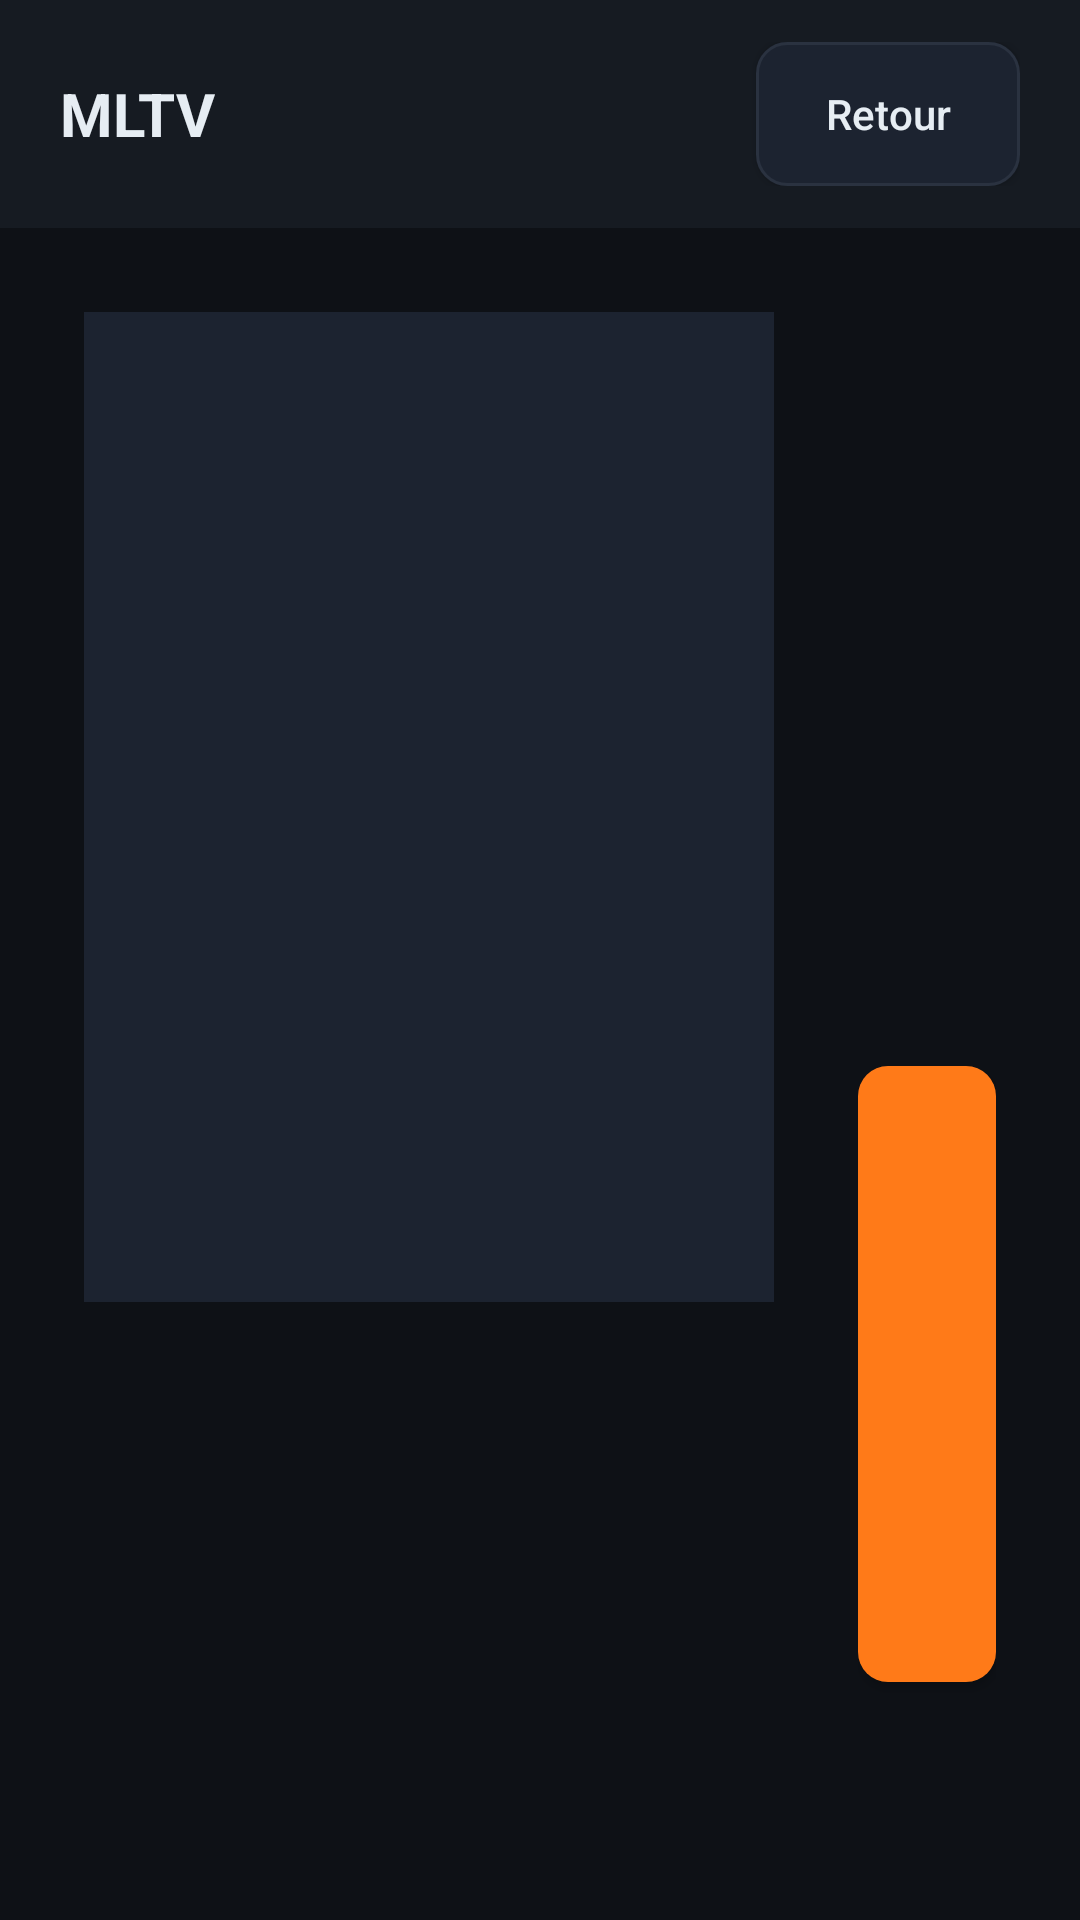

Layout XML and referenced resources for this Android screen:
<!-- AndroidManifest.xml: application theme Theme.MLTV -->
<!-- res/layout/activity_movie_detail.xml -->
<?xml version="1.0" encoding="utf-8"?>
<LinearLayout xmlns:android="http://schemas.android.com/apk/res/android"
    android:layout_width="match_parent"
    android:layout_height="match_parent"
    android:orientation="vertical"
    android:background="@color/bg">

    <LinearLayout
        android:layout_width="match_parent"
        android:layout_height="wrap_content"
        android:orientation="horizontal"
        android:gravity="center_vertical"
        android:paddingHorizontal="20dp"
        android:paddingVertical="14dp"
        android:background="@color/panel">

        <TextView
            android:id="@+id/tv_header"
            android:layout_width="0dp"
            android:layout_height="wrap_content"
            android:layout_weight="1"
            android:text="@string/app_name"
            android:textColor="@color/txt"
            android:textSize="20sp"
            android:textStyle="bold"
            android:maxLines="1"
            android:ellipsize="end" />

        <Button
            android:id="@+id/btn_back"
            android:layout_width="wrap_content"
            android:layout_height="wrap_content"
            android:background="@drawable/btn_secondary"
            android:text="Retour"
            android:textColor="@color/txt"
            android:textAllCaps="false"
            android:textSize="14sp"
            android:paddingHorizontal="16dp" />
    </LinearLayout>

    <LinearLayout
        android:layout_width="match_parent"
        android:layout_height="0dp"
        android:layout_weight="1"
        android:orientation="horizontal"
        android:padding="28dp"
        android:baselineAligned="false">

        <ImageView
            android:id="@+id/iv_poster"
            android:layout_width="230dp"
            android:layout_height="330dp"
            android:background="@color/panel2"
            android:scaleType="centerCrop"
            android:contentDescription="@string/app_name" />

        <LinearLayout
            android:layout_width="0dp"
            android:layout_height="match_parent"
            android:layout_weight="1"
            android:layout_marginStart="28dp"
            android:orientation="vertical">

            <TextView
                android:id="@+id/tv_title"
                android:layout_width="match_parent"
                android:layout_height="wrap_content"
                android:textColor="@color/txt"
                android:textSize="28sp"
                android:textStyle="bold"
                android:maxLines="2"
                android:ellipsize="end" />

            <TextView
                android:id="@+id/tv_meta"
                android:layout_width="match_parent"
                android:layout_height="wrap_content"
                android:layout_marginTop="8dp"
                android:textColor="@color/muted"
                android:textSize="15sp"
                android:maxLines="1"
                android:ellipsize="end" />

            <ScrollView
                android:layout_width="match_parent"
                android:layout_height="0dp"
                android:layout_weight="1"
                android:layout_marginTop="16dp"
                android:focusable="true">

                <TextView
                    android:id="@+id/tv_plot"
                    android:layout_width="match_parent"
                    android:layout_height="wrap_content"
                    android:textColor="#FFC7D0DA"
                    android:textSize="16sp"
                    android:lineSpacingMultiplier="1.3" />
            </ScrollView>

            <LinearLayout
                android:layout_width="wrap_content"
                android:layout_height="wrap_content"
                android:layout_marginTop="18dp"
                android:orientation="horizontal">

                <Button
                    android:id="@+id/btn_play"
                    android:layout_width="wrap_content"
                    android:layout_height="wrap_content"
                    android:background="@drawable/btn_accent"
                    android:text="▶  Lecture"
                    android:textColor="?attr/accentText"
                    android:textAllCaps="false"
                    android:textStyle="bold"
                    android:textSize="17sp"
                    android:paddingHorizontal="28dp"
                    android:paddingVertical="12dp" />

                <Button
                    android:id="@+id/btn_watch"
                    android:layout_width="wrap_content"
                    android:layout_height="wrap_content"
                    android:layout_marginStart="12dp"
                    android:background="@drawable/btn_secondary"
                    android:text="＋  À regarder"
                    android:textColor="@color/txt"
                    android:textAllCaps="false"
                    android:textSize="16sp"
                    android:paddingHorizontal="22dp"
                    android:paddingVertical="12dp" />

                <Button
                    android:id="@+id/btn_trailer"
                    android:layout_width="wrap_content"
                    android:layout_height="wrap_content"
                    android:layout_marginStart="12dp"
                    android:background="@drawable/btn_secondary"
                    android:text="🎬  Bande-annonce"
                    android:textColor="@color/txt"
                    android:textAllCaps="false"
                    android:textSize="16sp"
                    android:paddingHorizontal="22dp"
                    android:paddingVertical="12dp"
                    android:visibility="gone" />
            </LinearLayout>
        </LinearLayout>
    </LinearLayout>
</LinearLayout>
<!-- resources referenced by this layout -->
<resources>
  <color name="bg">#FF0E1116</color>
  <color name="muted">#FF8B98A9</color>
  <color name="panel">#FF161B22</color>
  <color name="panel2">#FF1C2330</color>
  <color name="txt">#FFE6EDF3</color>
  <!-- drawable btn_accent (drawable) -->
  <?xml version="1.0" encoding="utf-8"?>
  <selector xmlns:android="http://schemas.android.com/apk/res/android">
      <item android:state_focused="true">
          <shape android:shape="rectangle">
              <solid android:color="?attr/accentColor" />
              <stroke android:width="3dp" android:color="@color/txt" />
              <corners android:radius="10dp" />
          </shape>
      </item>
      <item>
          <shape android:shape="rectangle">
              <solid android:color="?attr/accentColor" />
              <corners android:radius="10dp" />
          </shape>
      </item>
  </selector>
  <!-- drawable btn_secondary (drawable) -->
  <?xml version="1.0" encoding="utf-8"?>
  <selector xmlns:android="http://schemas.android.com/apk/res/android">
      <item android:state_focused="true">
          <shape android:shape="rectangle">
              <solid android:color="@color/panel2" />
              <stroke android:width="2dp" android:color="?attr/accentColor" />
              <corners android:radius="10dp" />
          </shape>
      </item>
      <item>
          <shape android:shape="rectangle">
              <solid android:color="@color/panel2" />
              <stroke android:width="1dp" android:color="@color/line" />
              <corners android:radius="10dp" />
          </shape>
      </item>
  </selector>
  <string name="app_name">MLTV</string>
  <style name="Theme.MLTV" parent="Theme.AppCompat.NoActionBar">
          <item name="android:windowBackground">@color/bg</item>
          <item name="android:statusBarColor">@color/bg</item>
          <item name="android:colorBackground">@color/bg</item>
          <item name="accentColor">#FFFF7A18</item>
          <item name="accentText">#FF1A1200</item>
      </style>
  <color name="line">#FF2A3240</color>
</resources>
